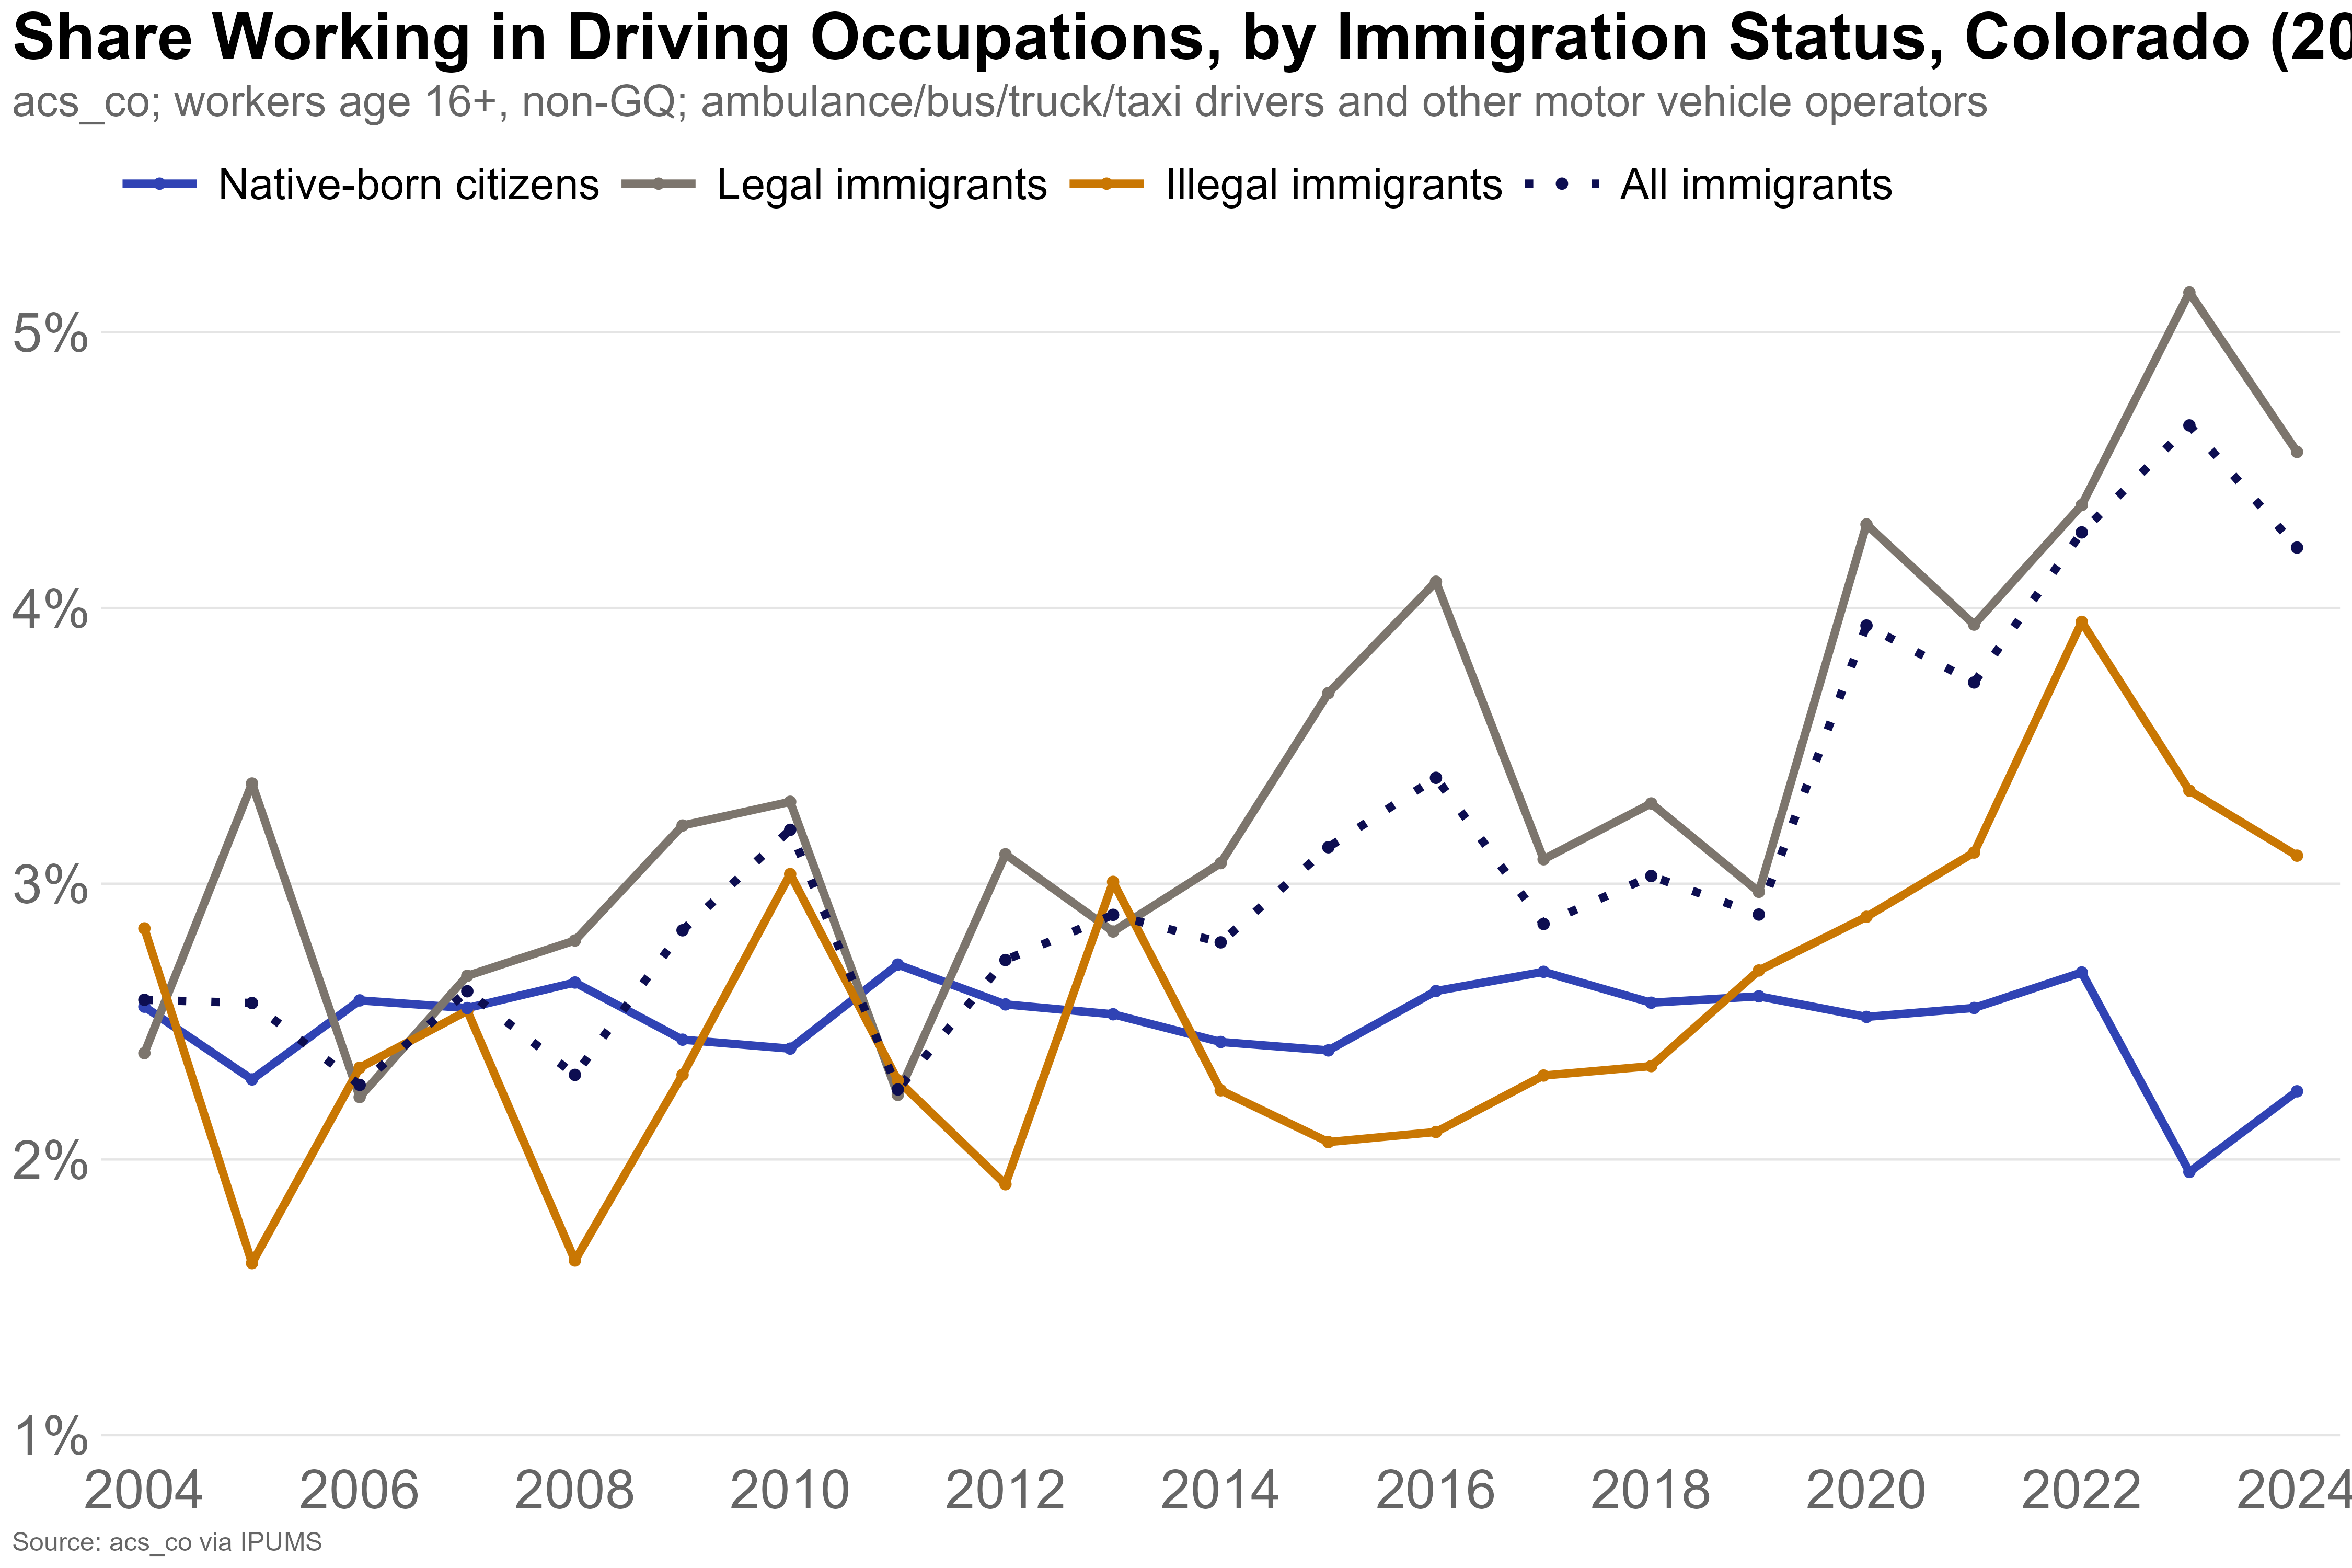

Data behind this chart, as committed beside it:
year, immig_status, pop, total, pct
2004, Illegal immigrants, 4069, 143400, 2.838
2004, Legal immigrants, 4583, 192115, 2.386
2004, Native-born citizens, 64763, 2535766, 2.554
2005, Illegal immigrants, 2551, 157043, 1.624
2005, Legal immigrants, 6258, 186065, 3.363
2005, Native-born citizens, 58895, 2571635, 2.29
2006, Illegal immigrants, 3397, 145641, 2.333
2006, Legal immigrants, 4579, 205686, 2.226
2006, Native-born citizens, 67800, 2631134, 2.577
2007, Illegal immigrants, 3991, 157165, 2.539
2007, Legal immigrants, 5301, 198845, 2.666
2007, Native-born citizens, 68984, 2706215, 2.549
2008, Illegal immigrants, 2489, 152391, 1.634
2008, Legal immigrants, 5880, 210444, 2.794
2008, Native-born citizens, 72633, 2749519, 2.642
2009, Illegal immigrants, 3477, 150720, 2.307
2009, Legal immigrants, 6676, 207912, 3.211
2009, Native-born citizens, 67256, 2762808, 2.434
2010, Illegal immigrants, 4237, 139614, 3.035
2010, Legal immigrants, 7256, 220075, 3.297
2010, Native-born citizens, 65996, 2747705, 2.402
2011, Illegal immigrants, 3121, 136504, 2.286
2011, Legal immigrants, 5049, 225994, 2.234
2011, Native-born citizens, 75516, 2789909, 2.707
2012, Illegal immigrants, 2308, 120820, 1.91
2012, Legal immigrants, 7958, 256156, 3.107
2012, Native-born citizens, 72154, 2815999, 2.562
2013, Illegal immigrants, 3663, 121818, 3.007
2013, Legal immigrants, 6813, 241025, 2.827
2013, Native-born citizens, 72388, 2865135, 2.527
2014, Illegal immigrants, 3086, 137101, 2.251
2014, Legal immigrants, 7872, 256036, 3.075
2014, Native-born citizens, 70492, 2905634, 2.426
2015, Illegal immigrants, 2773, 134412, 2.063
2015, Legal immigrants, 9486, 256984, 3.691
2015, Native-born citizens, 71165, 2970817, 2.395
2016, Illegal immigrants, 2982, 142024, 2.1
2016, Legal immigrants, 10501, 256425, 4.095
2016, Native-born citizens, 79455, 3043358, 2.611
2017, Illegal immigrants, 2843, 123378, 2.304
2017, Legal immigrants, 8930, 289135, 3.089
2017, Native-born citizens, 83146, 3101885, 2.68
2018, Illegal immigrants, 2702, 115538, 2.338
2018, Legal immigrants, 9962, 302706, 3.291
2018, Native-born citizens, 80823, 3146804, 2.568
2019, Illegal immigrants, 3168, 117961, 2.685
2019, Legal immigrants, 8612, 289916, 2.971
2019, Native-born citizens, 83597, 3225777, 2.592
2020, Illegal immigrants, 3022, 104914, 2.88
2020, Legal immigrants, 13004, 302215, 4.303
2020, Native-born citizens, 82472, 3276611, 2.517
2021, Illegal immigrants, 3356, 107815, 3.113
2021, Legal immigrants, 12484, 316882, 3.94
2021, Native-born citizens, 83075, 3258550, 2.549
2022, Illegal immigrants, 3910, 99002, 3.95
2022, Legal immigrants, 14168, 323979, 4.373
2022, Native-born citizens, 89209, 3331040, 2.678
2023, Illegal immigrants, 3881, 116288, 3.337
2023, Legal immigrants, 16435, 319501, 5.144
2023, Native-born citizens, 65672, 3359661, 1.955
... 24 more rows
